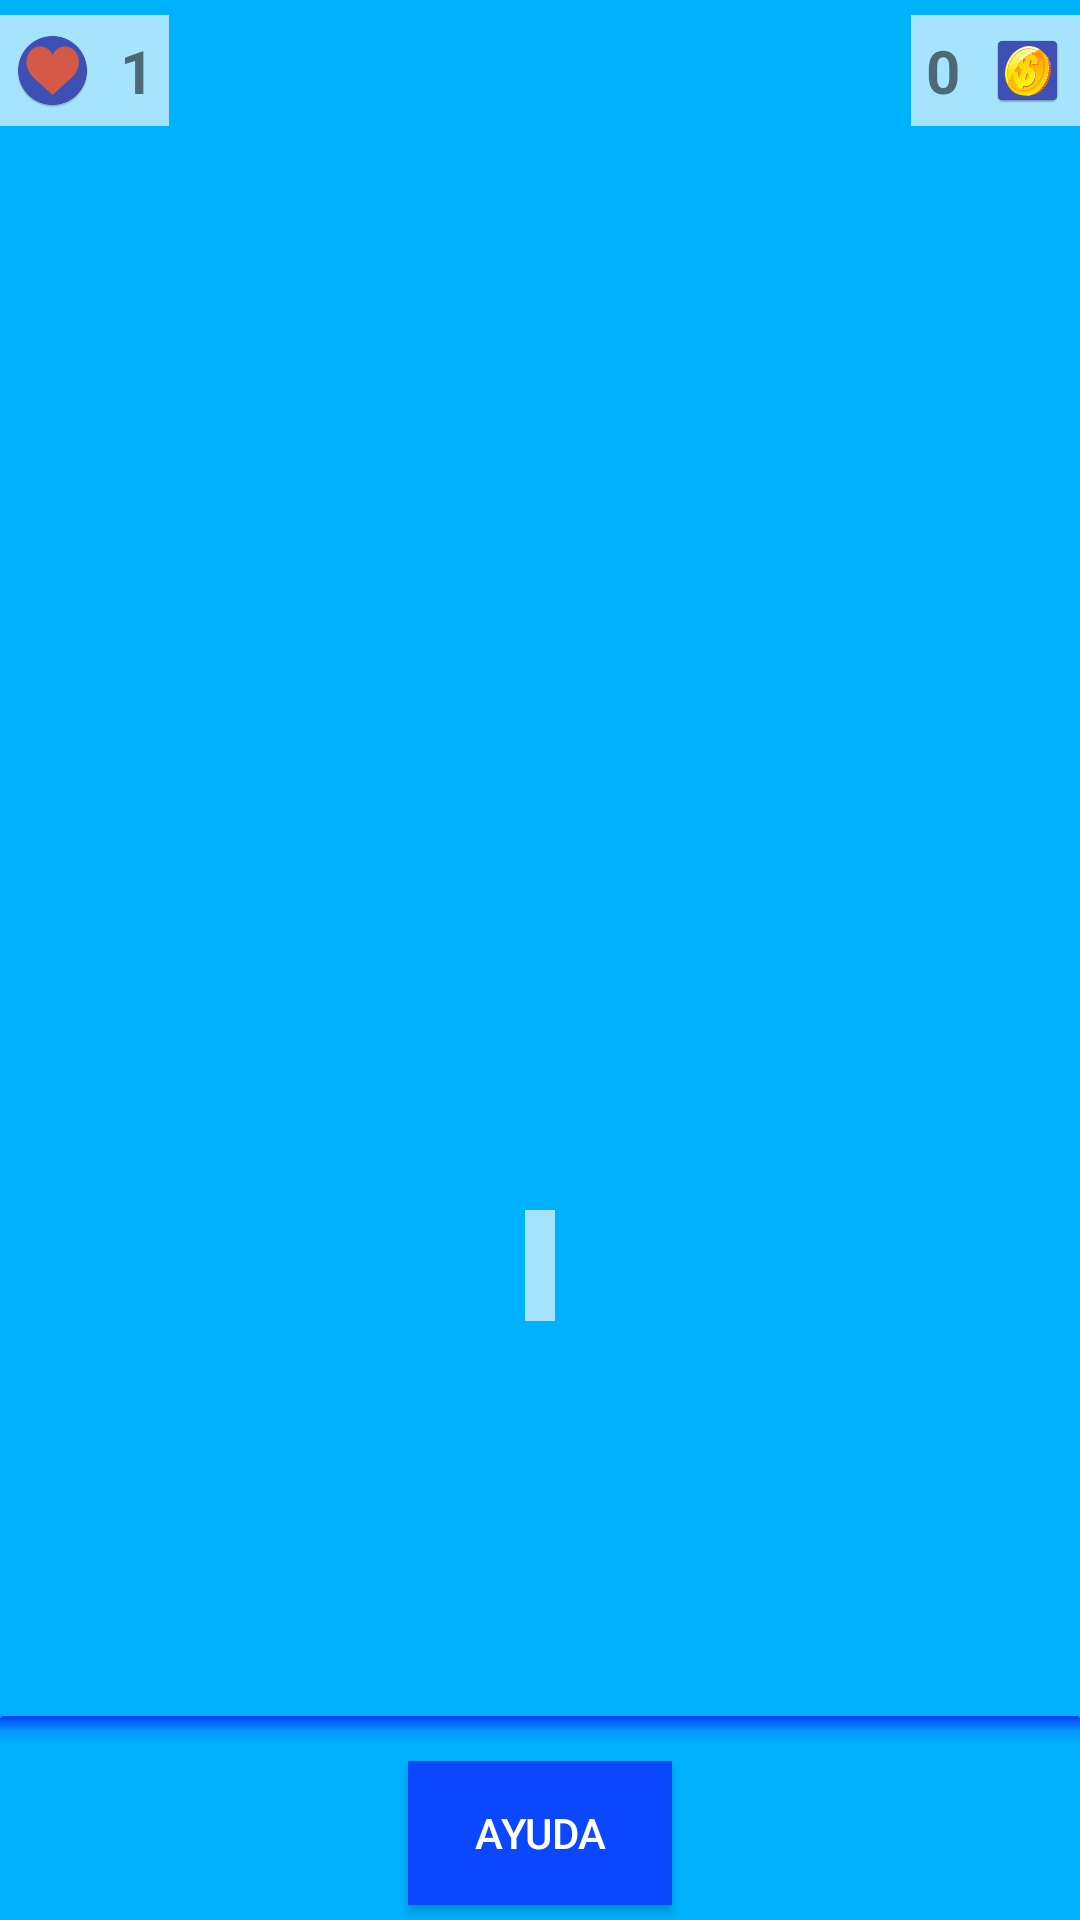

Here is an Android app screen rendered from its layout file. Give the layout XML and the strings, colors and styles it references.
<!-- AndroidManifest.xml: application theme AppTheme -->
<!-- res/layout/activity_main.xml -->
<?xml version="1.0" encoding="utf-8"?>
<LinearLayout xmlns:android="http://schemas.android.com/apk/res/android"
    xmlns:tools="http://schemas.android.com/tools"
    android:layout_width="match_parent"
    android:layout_height="match_parent"
    android:background="#00b2fe"
    android:orientation="vertical"
    tools:context="com.example.pedro.ahorcado.MainActivity">

    <RelativeLayout
        android:layout_width="match_parent"
        android:layout_height="0dp"
        android:layout_weight="3"
        android:background="@drawable/fondo">

        <LinearLayout
            style="@style/fondoLabel"
            android:layout_alignParentStart="true"
            android:layout_alignParentTop="true">

            <ImageView
                style="@style/imgIconStyle"
                android:src="@mipmap/ic_heart_round" />

            <TextView
                android:id="@+id/tvVidas"
                style="@style/textviewStyle"
                android:text="1" />
        </LinearLayout>

        <LinearLayout
            style="@style/fondoLabel"
            android:layout_alignParentEnd="true"
            android:layout_alignParentTop="true">

            <TextView
                android:id="@+id/tvPuntuacion"
                style="@style/textviewStyle"
                android:text="0" />

            <ImageView
                style="@style/imgIconStyle"
                android:src="@mipmap/ic_launcher" />

        </LinearLayout>

        <ImageView
            android:id="@+id/imgHorca"
            android:layout_width="225dp"
            android:layout_height="225dp"
            android:layout_centerInParent="true"
            android:scaleType="fitCenter"
            android:src="@drawable/fallo_0" />

        <TextView
            android:id="@+id/tvPalabraOculta"
            style="@style/textviewStyle"
            android:layout_width="wrap_content"
            android:layout_height="wrap_content"
            android:layout_below="@+id/imgHorca"
            android:layout_centerInParent="true"
            android:layout_gravity="center_horizontal"
            android:background="@color/fondoTransparencia"
            android:padding="5dp"
            android:textSize="20sp" />

        <VideoView
            android:id="@+id/videoView"
            android:layout_width="match_parent"
            android:layout_height="match_parent"
            android:layout_centerInParent="true"
            android:visibility="gone" />

        <ProgressBar
            android:id="@+id/progressBar"
            android:layout_width="match_parent"
            android:layout_height="wrap_content"
            android:layout_centerInParent="true"
            android:visibility="gone" />
    </RelativeLayout>

    <TableLayout
        android:id="@+id/teclado"
        android:layout_width="match_parent"
        android:layout_height="wrap_content"
        android:background="@drawable/gradient"
        android:padding="5dp"
        android:shrinkColumns="0">

    </TableLayout>

    <Button
        android:id="@+id/bAyuda"
        android:layout_width="wrap_content"
        android:layout_height="wrap_content"
        android:layout_gravity="center"
        android:layout_margin="5dp"
        android:background="#0b47fd"
        android:text="@string/ayuda"
        android:textColor="@color/colorAccent" />

    <Button
        android:id="@+id/bSiguientePalabra"
        android:layout_width="wrap_content"
        android:layout_height="wrap_content"
        android:layout_gravity="center"
        android:layout_margin="5dp"
        android:background="#0b47fd"
        android:text="@string/continuar"
        android:textColor="@color/colorAccent"
        android:visibility="gone" />

    <Button
        android:id="@+id/bNuevaPartida"
        android:layout_width="wrap_content"
        android:layout_height="wrap_content"
        android:layout_gravity="center"
        android:layout_margin="5dp"
        android:background="#0b47fd"
        android:text="@string/nueva_partida"
        android:textColor="@color/colorAccent"
        android:visibility="gone" />


</LinearLayout>
<!-- resources referenced by this layout -->
<resources>
  <color name="colorAccent">#FFF</color>
  <color name="fondoTransparencia">#a6ffffff</color>
  <!-- drawable gradient (drawable) -->
  <?xml version="1.0" encoding="utf-8"?>
  <shape xmlns:android="http://schemas.android.com/apk/res/android">
      <gradient
          android:startColor="#043ff4"
          android:centerColor="#0596FD"
          android:endColor="#00B2FE"
          android:angle="270"/>
  
      <corners
          android:radius="1dp"/>
  
  </shape>
  <!-- mipmap ic_heart_round: png bitmap (mipmap-hdpi, 3584 bytes) -->
  <!-- mipmap ic_launcher: png bitmap (mipmap-hdpi, 4797 bytes) -->
  <string name="ayuda">Ayuda</string>
  <string name="continuar">Continuar</string>
  <string name="nueva_partida">Nueva Partida</string>
  <style name="fondoLabel">
          <item name="android:layout_marginTop">5dp</item>
          <item name="android:gravity">center</item>
          <item name="android:background">@color/fondoTransparencia</item>
          <item name="android:layout_width">wrap_content</item>
          <item name="android:layout_height">wrap_content</item>
      </style>
  <style name="imgIconStyle">
          <item name="android:layout_margin">5dp</item>
          <item name="android:layout_width">25dp</item>
          <item name="android:layout_height">25dp</item>
      </style>
  <style name="textviewStyle">
          <item name="android:layout_width">wrap_content</item>
          <item name="android:layout_height">wrap_content</item>
          <item name="android:layout_margin">5dp</item>
          <item name="android:textSize">20sp</item>
          <item name="android:textStyle">bold</item>
      </style>
  <style name="AppTheme" parent="Theme.AppCompat.Light.DarkActionBar">
          
          <item name="colorPrimary">@color/colorPrimary</item>
          <item name="colorPrimaryDark">@color/colorPrimaryDark</item>
          <item name="colorAccent">@color/colorAccent</item>
      </style>
  <color name="colorPrimary">#3F51B5</color>
  <color name="colorPrimaryDark">#303F9F</color>
</resources>
